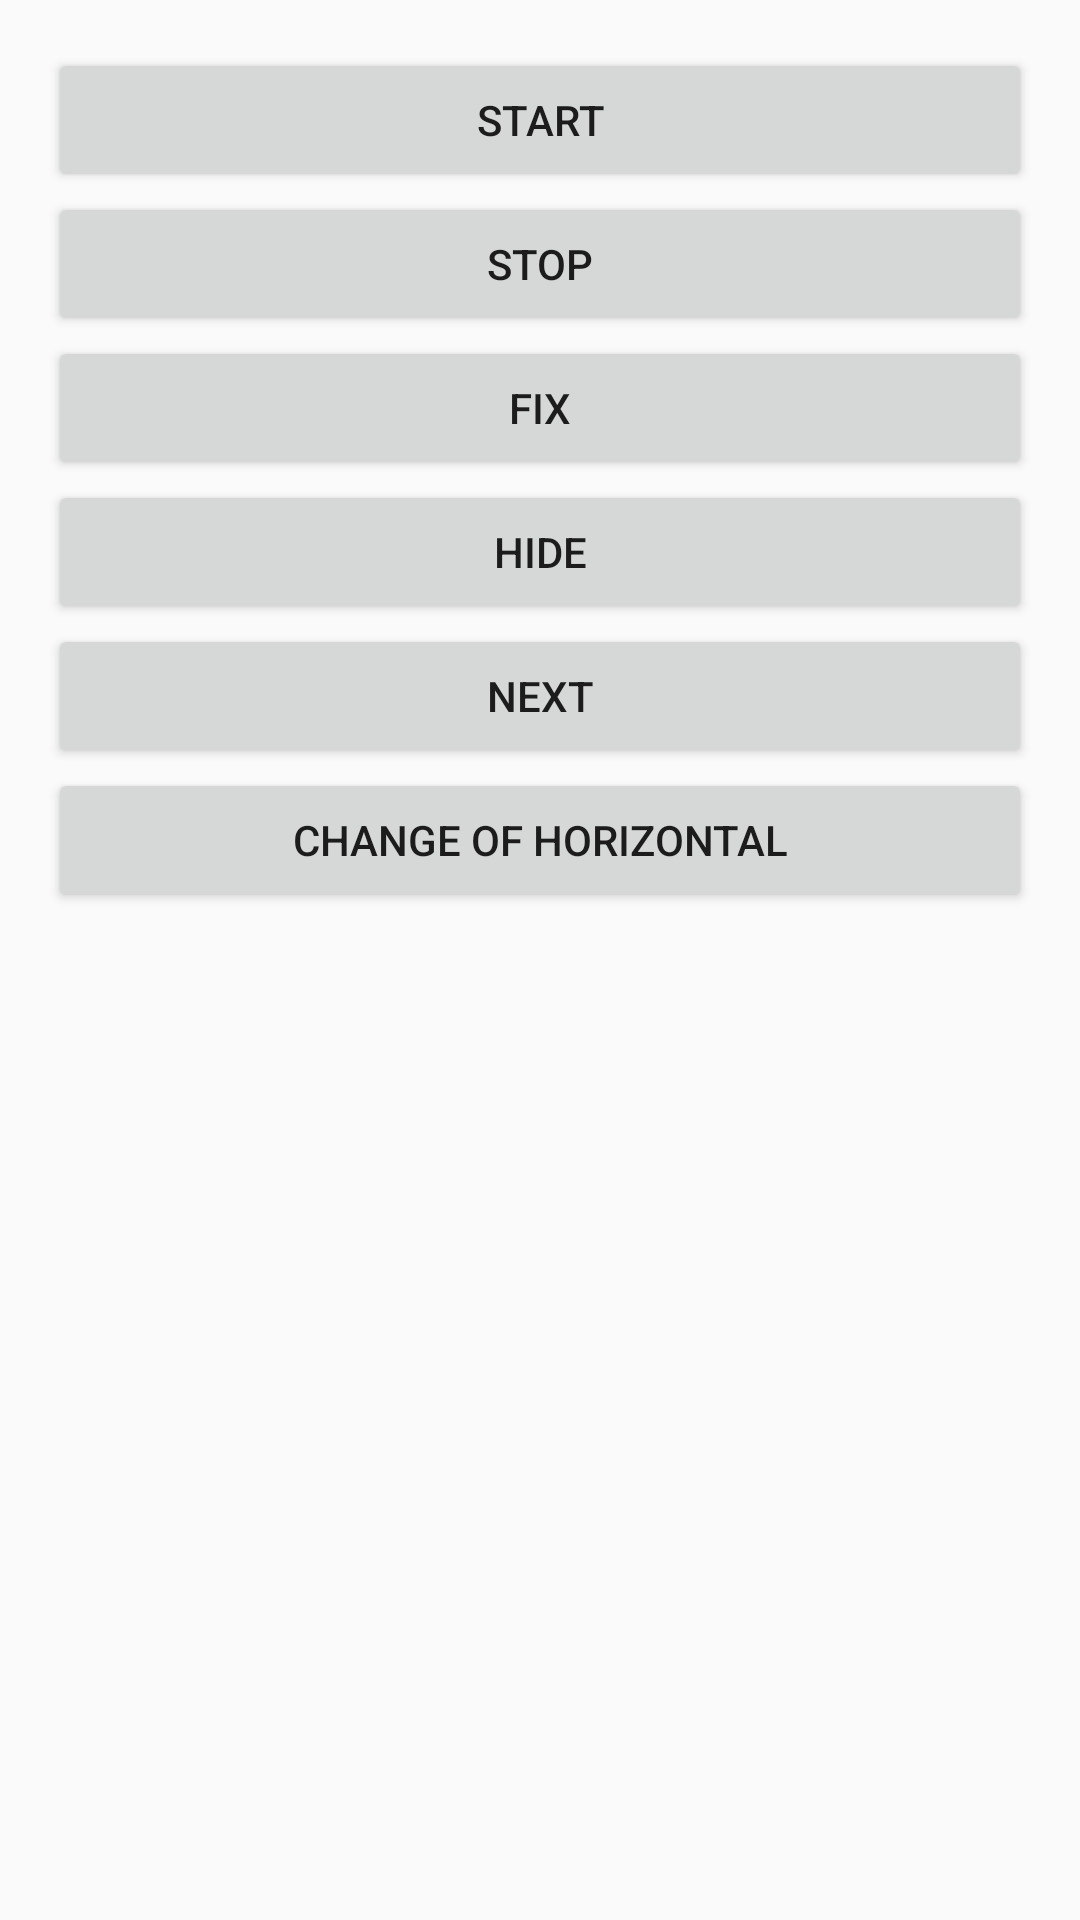

Produce the Android XML layout that renders to this screen, including the resource entries it uses.
<!-- AndroidManifest.xml: application theme AppTheme -->
<!-- res/layout/activity_scroll_banner.xml -->
<?xml version="1.0" encoding="utf-8"?>
<LinearLayout xmlns:android="http://schemas.android.com/apk/res/android"
    xmlns:tools="http://schemas.android.com/tools"
    android:layout_width="match_parent"
    android:layout_height="match_parent"
    xmlns:app="http://schemas.android.com/apk/res-auto"
    android:orientation="vertical"
    android:paddingBottom="@dimen/activity_vertical_margin"
    android:paddingLeft="@dimen/activity_horizontal_margin"
    android:paddingRight="@dimen/activity_horizontal_margin"
    android:paddingTop="@dimen/activity_vertical_margin"
    tools:context="com.demo.zhaoxuanli.listdemo.ScrollBanner.ScrollBannerActivity">


    <com.demo.zhaoxuanli.listdemo.ScrollBanner.zhaoxuan.widget.ScrollBanner
        android:id="@+id/scrollBanner"
        android:layout_width="match_parent"
        android:layout_height="40dp"
        android:visibility="gone" />

    <Button
        android:id="@+id/btn1"
        android:layout_width="match_parent"
        android:layout_height="wrap_content"
        android:text="start" />

    <Button
        android:id="@+id/btn2"
        android:layout_width="match_parent"
        android:layout_height="wrap_content"
        android:text="stop" />

    <Button
        android:id="@+id/btn3"
        android:layout_width="match_parent"
        android:layout_height="wrap_content"
        android:text="fix" />

    <Button
        android:id="@+id/btn4"
        android:layout_width="match_parent"
        android:layout_height="wrap_content"
        android:text="hide" />

    <Button
        android:id="@+id/btn5"
        android:layout_width="match_parent"
        android:layout_height="wrap_content"
        android:text="next" />

    <Button
        android:id="@+id/btn6"
        android:layout_width="match_parent"
        android:layout_height="wrap_content"
        android:text="change of HORIZONTAL" />
</LinearLayout>
<!-- resources referenced by this layout -->
<resources>
  <dimen name="activity_horizontal_margin">16dp</dimen>
  <dimen name="activity_vertical_margin">16dp</dimen>
  <style name="AppTheme" parent="Theme.AppCompat.Light.DarkActionBar">
          
          <item name="android:listDivider">@color/black</item>
      </style>
  <color name="black">#000000</color>
</resources>
